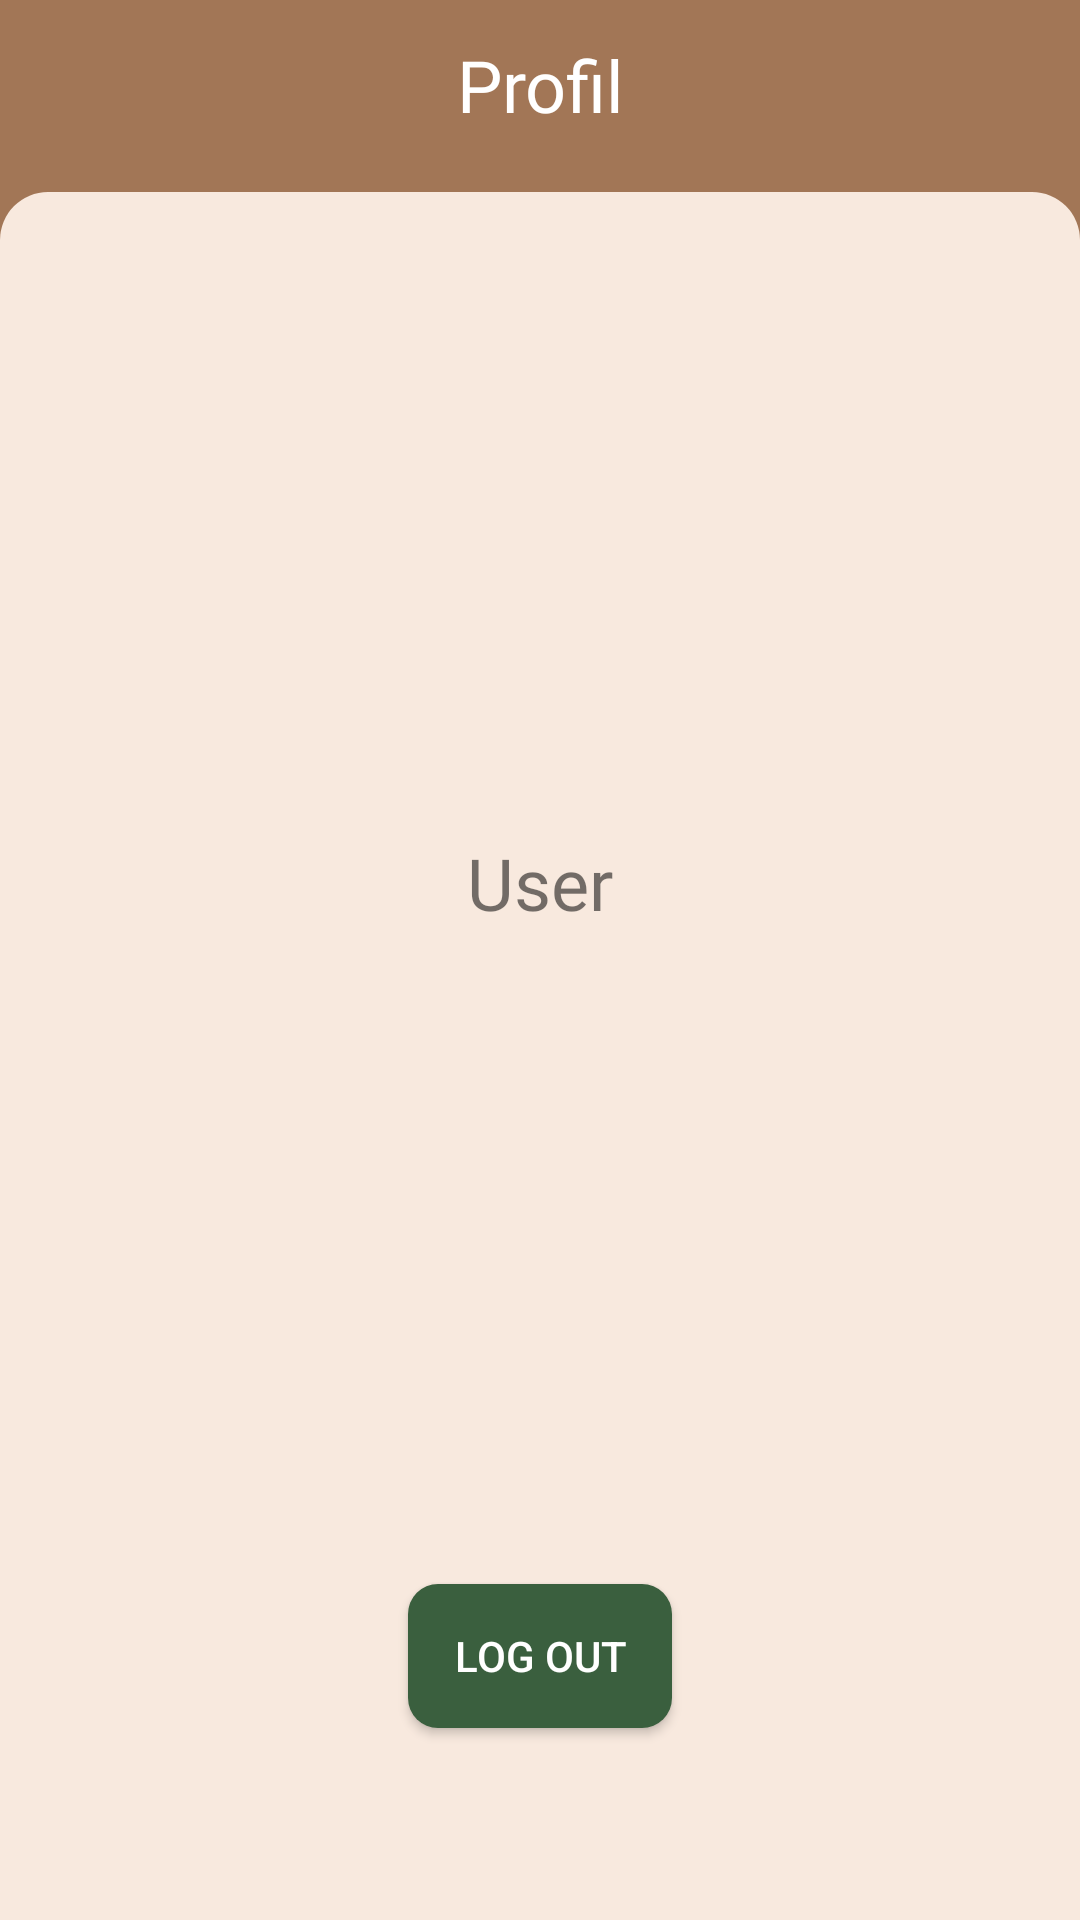

Android layout source for this screen:
<!-- AndroidManifest.xml: application theme Theme.CobaRestApi -->
<!-- res/layout/fragment_profile.xml -->
<?xml version="1.0" encoding="utf-8"?>
<RelativeLayout xmlns:android="http://schemas.android.com/apk/res/android"
    xmlns:app="http://schemas.android.com/apk/res-auto"
    xmlns:tools="http://schemas.android.com/tools"
    android:layout_width="match_parent"
    android:layout_height="match_parent"
    tools:context=".Fragment.Profile"
    android:background="@color/brown">

    <TextView
        android:layout_width="match_parent"
        android:layout_height="wrap_content"
        android:gravity="center"
        android:layout_marginVertical="12dp"
        android:fontFamily="@font/roboto_medium"
        android:text="Profil"
        android:textColor="@color/white"
        android:textSize="24dp" />

    <RelativeLayout
        android:id="@+id/rl_profile"
        android:layout_width="match_parent"
        android:layout_height="match_parent"
        android:orientation="vertical"
        android:layout_marginTop="64dp"
        android:background="@drawable/shape_body1">

        <ImageView
            android:id="@+id/imageView2"
            android:layout_width="150dp"
            android:layout_height="150dp"
            android:src="@drawable/ic_baseline_account_circle_24"
            app:tint="@color/white"
            android:layout_marginTop="64dp"
            android:layout_centerHorizontal="true"/>

        <TextView
            android:id="@+id/name_profil"
            android:layout_width="wrap_content"
            android:layout_height="wrap_content"
            android:text="@string/user"
            android:textSize="24sp"
            android:fontFamily="@font/roboto_black"
            android:layout_below="@+id/imageView2"
            android:layout_centerHorizontal="true"/>

        <androidx.appcompat.widget.AppCompatButton
            android:id="@+id/btn_logout"
            android:layout_width="wrap_content"
            android:layout_height="wrap_content"
            android:layout_alignParentBottom="true"
            android:layout_marginBottom="64dp"
            android:layout_centerHorizontal="true"
            android:background="@drawable/shape_button"
            android:text="@string/logout"
            android:textColor="@color/white" />


    </RelativeLayout>





</RelativeLayout>
<!-- resources referenced by this layout -->
<resources>
  <color name="brown">#a27656</color>
  <color name="white">#FFFFFFFF</color>
  <!-- drawable shape_body1 (drawable) -->
  <?xml version="1.0" encoding="utf-8"?>
  <shape xmlns:android="http://schemas.android.com/apk/res/android">
      <solid android:color="#f8e9de"/>
      <corners
          android:topLeftRadius="16dp"
          android:topRightRadius="16dp"/>
  </shape>
  <!-- drawable shape_button (drawable-v24) -->
  <?xml version="1.0" encoding="utf-8"?>
  <shape xmlns:android="http://schemas.android.com/apk/res/android">
  
  
  
  
      <solid android:color="@color/dark_green"/>
      <corners
          android:radius="10dp"
          />
  </shape>
  <string name="logout">Log Out</string>
  <string name="user">User</string>
  <style name="Theme.CobaRestApi" parent="Theme.MaterialComponents.Light.NoActionBar">
          
          <item name="colorPrimary">@color/brown</item>
          <item name="colorPrimaryVariant">@color/purple_700</item>
          <item name="colorOnPrimary">@color/white</item>
          
          <item name="colorSecondary">@color/dark_green</item>
          <item name="colorSecondaryVariant">@color/teal_700</item>
          <item name="colorOnSecondary">@color/black</item>
          
          <item name="android:navigationBarColor" tools:targetApi="l">@color/brown</item>
          
          <item name="android:statusBarColor" tools:targetApi="l">@color/brown</item>
          
          <item name="android:forceDarkAllowed" tools:targetApi="q"> false</item>
      </style>
  <color name="dark_green">#3a5f3e</color>
  <color name="purple_700">#FF3700B3</color>
  <color name="teal_700">#FF018786</color>
  <color name="black">#FF000000</color>
</resources>
